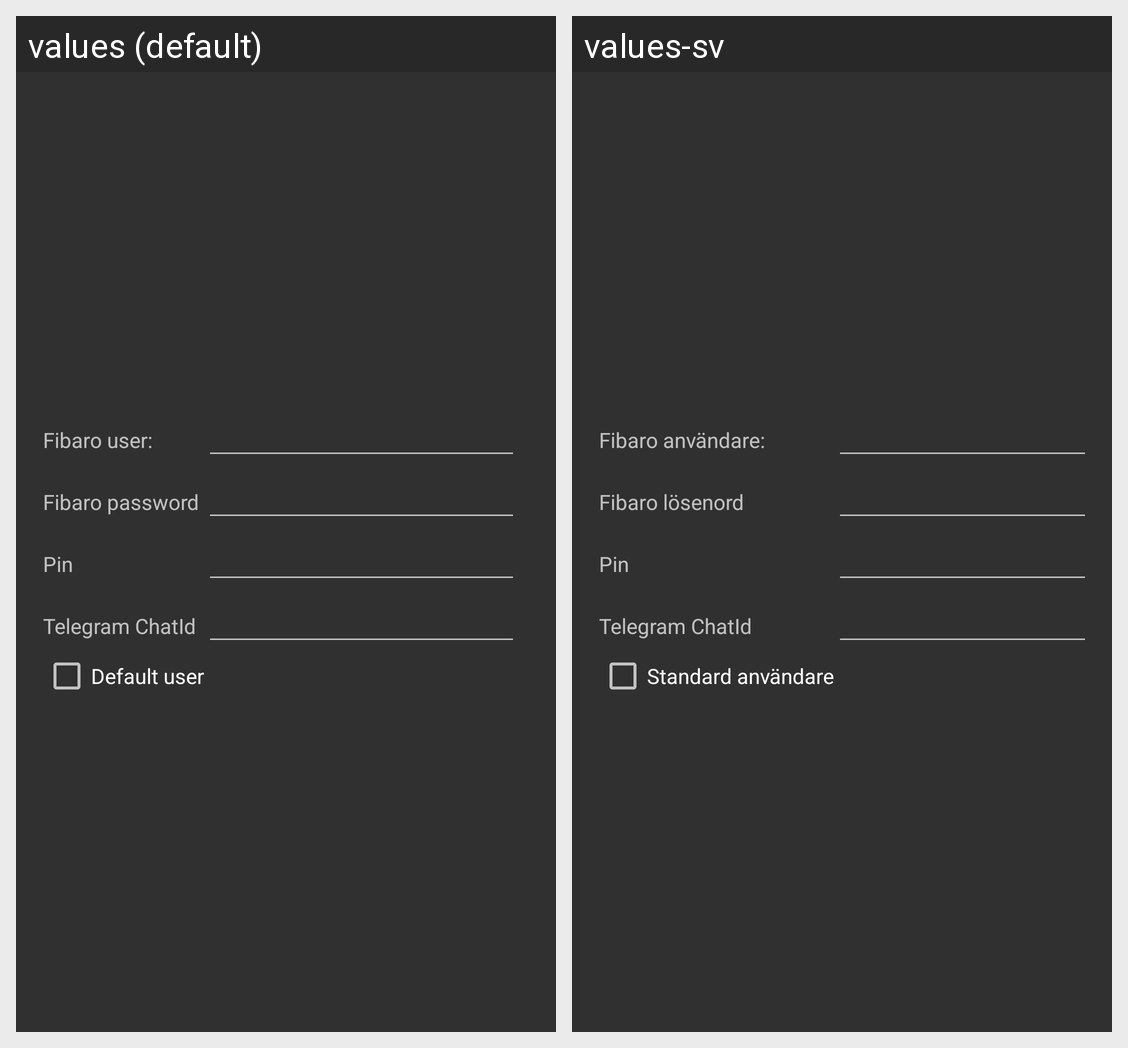

Here is an Android app screen in its default locale and in the app's own translations. Write out the translated-string differences for the strings that appear on this screen.
Android screen res/layout/user.xml rendered under 2 locales, left to right: values (default), values-sv. Device: Nexus 5 (rendered at 1080×1920; each locale shown at half size, 540×960, under a caption strip naming it); theme AppTheme.
Strings drawn on this screen, with the default value and each locale's value (text and hints the layout hard-codes, and strings that could not be matched under every locale, appear in the picture but are not listed):

pref_text_fibaro_user
  values: Fibaro user:
  values-sv: Fibaro användare:

pref_text_fibaro_password
  values: Fibaro password
  values-sv: Fibaro lösenord

pref_text_pin
  values: Pin
  values-sv: Pin

pref_text_default_user
  values: Default user
  values-sv: Standard användare
